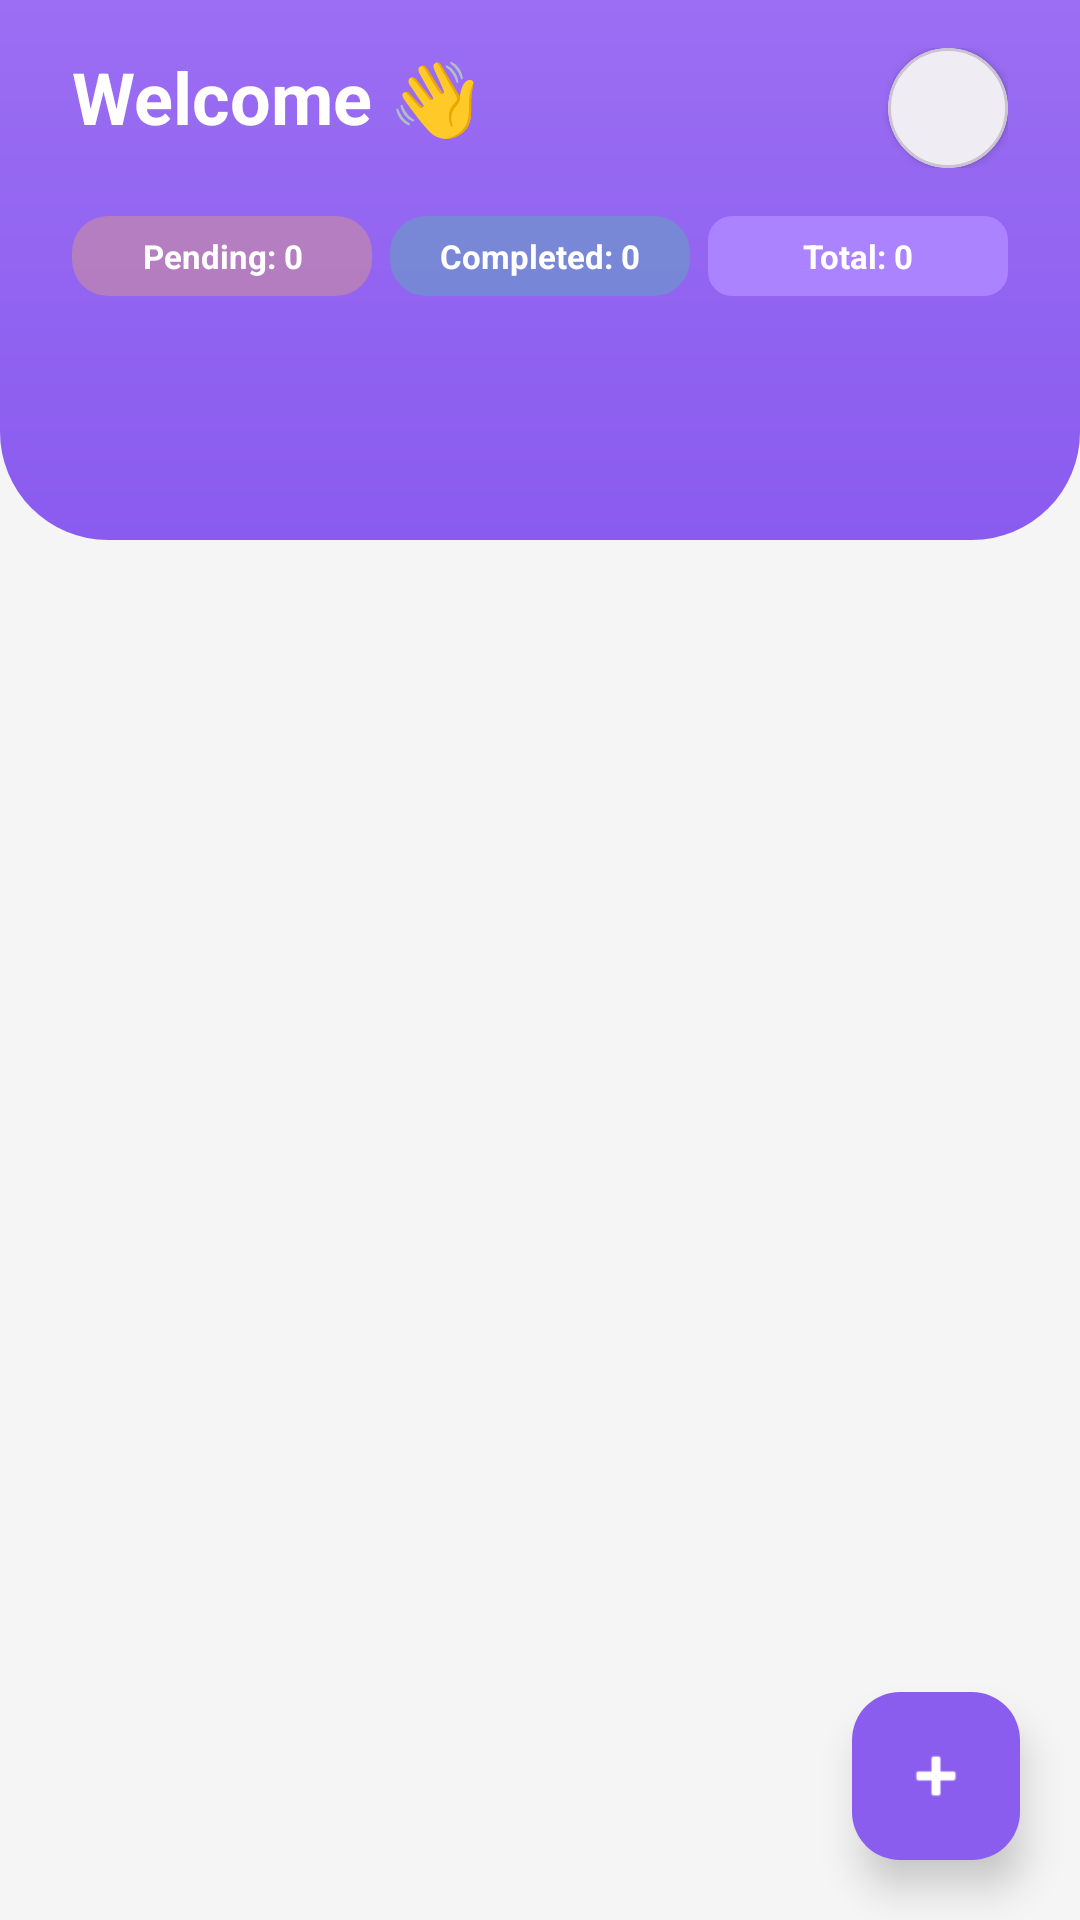

Android layout source for this screen:
<!-- AndroidManifest.xml: application theme Theme.PlanUp -->
<!-- res/layout/fragment_home.xml -->
<?xml version="1.0" encoding="utf-8"?>
<androidx.constraintlayout.widget.ConstraintLayout
    xmlns:android="http://schemas.android.com/apk/res/android"
    xmlns:app="http://schemas.android.com/apk/res-auto"
    xmlns:tools="http://schemas.android.com/tools"
    android:layout_width="match_parent"
    android:layout_height="match_parent"
    android:background="@color/background_light">

    
    <LinearLayout
        android:id="@+id/layoutHeader"
        android:layout_width="0dp"
        android:layout_height="180dp"
        android:background="@drawable/bg_header"
        android:orientation="vertical"
        android:paddingHorizontal="24dp"
        android:paddingTop="16dp"
        app:layout_constraintTop_toTopOf="parent"
        app:layout_constraintStart_toStartOf="parent"
        app:layout_constraintEnd_toEndOf="parent">

        <RelativeLayout
            android:layout_width="match_parent"
            android:layout_height="wrap_content">

            <TextView
                android:id="@+id/tvWelcome"
                style="@style/AppText.Header"
                android:layout_width="wrap_content"
                android:layout_height="wrap_content"
                android:text="Welcome 👋"
                android:textColor="@color/white" />

            <com.google.android.material.card.MaterialCardView
                android:layout_width="40dp"
                android:layout_height="40dp"
                android:layout_alignParentEnd="true"
                android:layout_centerVertical="true"
                app:cardCornerRadius="20dp"
                app:cardElevation="2dp">

                <ImageView
                    android:id="@+id/imgProfile"
                    android:layout_width="match_parent"
                    android:layout_height="match_parent"
                    android:scaleType="centerCrop"
                    android:src="@drawable/ic_avatar_boy" />
            </com.google.android.material.card.MaterialCardView>
        </RelativeLayout>

        <LinearLayout
            android:layout_width="match_parent"
            android:layout_height="wrap_content"
            android:layout_marginTop="16dp"
            android:orientation="horizontal"
            android:weightSum="3">

            <TextView
                android:id="@+id/tvPendingTasks"
                android:layout_width="0dp"
                android:layout_height="wrap_content"
                android:layout_weight="1"
                android:layout_marginEnd="4dp"
                android:background="@drawable/bg_pending_tasks"
                android:gravity="center"
                android:padding="6dp"
                android:text="Pending: 0"
                android:textColor="@android:color/white"
                android:textSize="11sp"
                android:textStyle="bold"
                android:maxLines="1"
                android:ellipsize="end" />

            <TextView
                android:id="@+id/tvCompletedTasks"
                android:layout_width="0dp"
                android:layout_height="wrap_content"
                android:layout_weight="1"
                android:layout_marginHorizontal="2dp"
                android:background="@drawable/bg_completed_tasks"
                android:gravity="center"
                android:padding="6dp"
                android:text="Completed: 0"
                android:textColor="@android:color/white"
                android:textSize="11sp"
                android:textStyle="bold"
                android:maxLines="1"
                android:ellipsize="end" />

            <TextView
                android:id="@+id/tvTotalTasks"
                android:layout_width="0dp"
                android:layout_height="wrap_content"
                android:layout_weight="1"
                android:layout_marginStart="4dp"
                android:background="@drawable/bg_total_tasks"
                android:gravity="center"
                android:padding="6dp"
                android:text="Total: 0"
                android:textColor="@android:color/white"
                android:textSize="11sp"
                android:textStyle="bold"
                android:maxLines="1"
                android:ellipsize="end" />
        </LinearLayout>

    </LinearLayout>

    
    <LinearLayout
        android:id="@+id/layoutEmpty"
        android:layout_width="match_parent"
        android:layout_height="wrap_content"
        android:gravity="center"
        android:orientation="vertical"
        android:padding="24dp"
        android:visibility="gone"
        app:layout_constraintTop_toBottomOf="@id/layoutHeader"
        app:layout_constraintBottom_toBottomOf="parent"
        app:layout_constraintStart_toStartOf="parent"
        app:layout_constraintEnd_toEndOf="parent">

        <ImageView
            android:id="@+id/imgEmpty"
            android:layout_width="200dp"
            android:layout_height="200dp"
            android:src="@drawable/no_tasks_illustration" />

        <TextView
            style="@style/AppText.Header"
            android:layout_width="wrap_content"
            android:layout_height="wrap_content"
            android:layout_marginTop="16dp"
            android:text="No tasks for today 🎉"
            android:textSize="20sp" />

        <TextView
            style="@style/AppText.Subtitle"
            android:layout_width="wrap_content"
            android:layout_height="wrap_content"
            android:layout_marginTop="8dp"
            android:text="Tap + to add your first task" />
    </LinearLayout>

    
    <androidx.recyclerview.widget.RecyclerView
        android:id="@+id/rvTasks"
        android:layout_width="0dp"
        android:layout_height="0dp"
        android:layout_margin="16dp"
        android:clipToPadding="false"
        android:paddingBottom="80dp"
        android:layoutAnimation="@anim/layout_animation_fall_down"
        app:layout_constraintTop_toBottomOf="@id/layoutHeader"
        app:layout_constraintBottom_toBottomOf="parent"
        app:layout_constraintStart_toStartOf="parent"
        app:layout_constraintEnd_toEndOf="parent"
        tools:listitem="@layout/item_task"/>

    <com.google.android.material.floatingactionbutton.FloatingActionButton
        android:id="@+id/fabAddTask"
        android:layout_width="wrap_content"
        android:layout_height="wrap_content"
        android:layout_marginEnd="20dp"
        android:layout_marginBottom="20dp"
        android:clickable="true"
        android:focusable="true"
        app:elevation="8dp"
        app:srcCompat="@android:drawable/ic_input_add"
        app:backgroundTint="#8B5DEE"
        app:layout_constraintBottom_toBottomOf="parent"
        app:layout_constraintEnd_toEndOf="parent"
        app:tint="@color/white" />

</androidx.constraintlayout.widget.ConstraintLayout>
<!-- res/layout/item_task.xml (included above) -->
<?xml version="1.0" encoding="utf-8"?>
<androidx.cardview.widget.CardView xmlns:android="http://schemas.android.com/apk/res/android"
    xmlns:app="http://schemas.android.com/apk/res-auto"
    android:layout_width="match_parent"
    android:layout_height="wrap_content"
    android:layout_marginHorizontal="12dp"
    android:layout_marginVertical="6dp"
    app:cardCornerRadius="16dp"
    app:cardElevation="2dp">

    <LinearLayout
        android:layout_width="match_parent"
        android:layout_height="wrap_content"
        android:orientation="horizontal">

        
        <View
            android:id="@+id/priorityBar"
            android:layout_width="6dp"
            android:layout_height="match_parent"
            android:background="@color/task_pending" />

        <LinearLayout
            android:layout_width="0dp"
            android:layout_height="wrap_content"
            android:layout_weight="1"
            android:orientation="vertical"
            android:padding="16dp">

            <TextView
                android:id="@+id/tvTaskTitle"
                android:layout_width="wrap_content"
                android:layout_height="wrap_content"
                android:text="Task Title"
                android:textSize="17sp"
                android:textStyle="bold"
                android:textColor="#1F1F1F" />

            <TextView
                android:id="@+id/tvTaskTime"
                android:layout_width="wrap_content"
                android:layout_height="wrap_content"
                android:text="Time"
                android:textSize="13sp"
                android:textColor="#777777"
                android:layout_marginTop="2dp" />

            <LinearLayout
                android:layout_width="match_parent"
                android:layout_height="wrap_content"
                android:layout_marginTop="8dp"
                android:orientation="horizontal"
                android:gravity="center_vertical">

                <TextView
                    android:id="@+id/tvPriority"
                    android:layout_width="wrap_content"
                    android:layout_height="wrap_content"
                    android:text="H"
                    android:textSize="11sp"
                    android:textStyle="bold"
                    android:textColor="@android:color/white"
                    android:paddingHorizontal="8dp"
                    android:paddingVertical="2dp"
                    android:background="@drawable/bg_priority_high" />

                
                <TextView
                    android:id="@+id/tvCategory"
                    android:layout_width="wrap_content"
                    android:layout_height="wrap_content"
                    android:layout_marginStart="8dp"
                    android:text="Work"
                    android:textSize="11sp"
                    android:textStyle="bold"
                    android:textColor="@android:color/white"
                    android:paddingHorizontal="8dp"
                    android:paddingVertical="2dp"
                    android:background="@drawable/bg_priority_low"
                    android:visibility="gone" />

                <TextView
                    android:id="@+id/tvStatus"
                    android:layout_width="wrap_content"
                    android:layout_height="wrap_content"
                    android:layout_marginStart="8dp"
                    android:text="Pending"
                    android:textSize="12sp"
                    android:textStyle="italic" />

            </LinearLayout>
        </LinearLayout>

        <CheckBox
            android:id="@+id/cbTaskCompleted"
            android:layout_width="wrap_content"
            android:layout_height="match_parent"
            android:layout_gravity="center_vertical"
            android:layout_marginEnd="12dp"
            android:buttonTint="@color/task_completed" />

    </LinearLayout>

</androidx.cardview.widget.CardView>
<!-- resources referenced by this layout -->
<resources>
  <color name="background_light">#F5F5F5</color>
  <color name="task_completed">#43A047</color>
  <color name="task_pending">#F9A825</color>
  <color name="white">#FFFFFFFF</color>
  <!-- drawable bg_completed_tasks (drawable) -->
  <?xml version="1.0" encoding="utf-8"?>
  <shape xmlns:android="http://schemas.android.com/apk/res/android"
      android:shape="rectangle">
      <solid android:color="#4D3DD598" />
      <corners android:radius="12dp" />
  </shape>
  <!-- drawable bg_header (drawable) -->
  <?xml version="1.0" encoding="utf-8"?>
  <shape xmlns:android="http://schemas.android.com/apk/res/android">
      <gradient
          android:startColor="#9B6EF3"
          android:endColor="#8A5BEF"
          android:angle="270"/>
  
      <corners
          android:bottomLeftRadius="36dp"
          android:bottomRightRadius="36dp"/>
  </shape>
  <!-- drawable bg_pending_tasks (drawable) -->
  <?xml version="1.0" encoding="utf-8"?>
  <shape xmlns:android="http://schemas.android.com/apk/res/android"
      android:shape="rectangle">
      <solid android:color="#4DFFB74D" />
      <corners android:radius="12dp" />
  </shape>
  <!-- drawable bg_priority_high (drawable) -->
  <?xml version="1.0" encoding="utf-8"?>
  <shape xmlns:android="http://schemas.android.com/apk/res/android"
      android:shape="oval">
  
      <solid android:color="#FF5252"/>
      <corners android:radius="12dp"/>
  
  </shape>
  <!-- drawable bg_priority_low (drawable) -->
  <?xml version="1.0" encoding="utf-8"?>
  <shape xmlns:android="http://schemas.android.com/apk/res/android"
      android:shape="oval">
      <solid android:color="#4CAF50"/>
      <corners android:radius="12dp"/>
  </shape>
  <!-- drawable bg_total_tasks (drawable) -->
  <?xml version="1.0" encoding="utf-8"?>
  <shape xmlns:android="http://schemas.android.com/apk/res/android"
      android:shape="rectangle">
      <solid android:color="#AB82FF" />
      <corners android:radius="8dp" />
  </shape>
  <style name="AppText.Header" parent="AppText">
          <item name="android:textSize">24sp</item>
          <item name="android:textStyle">bold</item>
      </style>
  <style name="AppText.Subtitle" parent="AppText">
          <item name="android:textSize">16sp</item>
          <item name="android:textColor">@color/primaryLightColor</item>
      </style>
  <style name="Theme.PlanUp" parent="Base.Theme.PlanUp" />
  <style name="AppText" parent="android:Widget.TextView">
          <item name="android:textColor">@color/textColorPrimary</item>
      </style>
  <color name="primaryLightColor">#8E7CC3</color>
  <color name="textColorPrimary">#230C59</color>
  <color name="primaryColor">#230C59</color>
  <color name="secondaryColor">#EDE7FF</color>
  <color name="primaryDarkColor">#1A0844</color>
  <style name="DatePickerTheme" parent="Theme.Material3.DayNight.Dialog">
          <item name="colorPrimary">@color/primaryColor</item>
          <item name="colorOnPrimary">@color/white</item>
          <item name="colorSurface">@color/white</item>
          <item name="colorOnSurface">@color/textColorPrimary</item>
          <item name="colorAccent">@color/primaryColor</item>
          <item name="android:buttonBarPositiveButtonStyle">@style/DialogButtonStyle</item>
          <item name="android:buttonBarNegativeButtonStyle">@style/DialogButtonStyle</item>
      </style>
  <style name="DialogButtonStyle" parent="Widget.Material3.Button.TextButton">
          <item name="android:textColor">@color/primaryColor</item>
      </style>
</resources>
